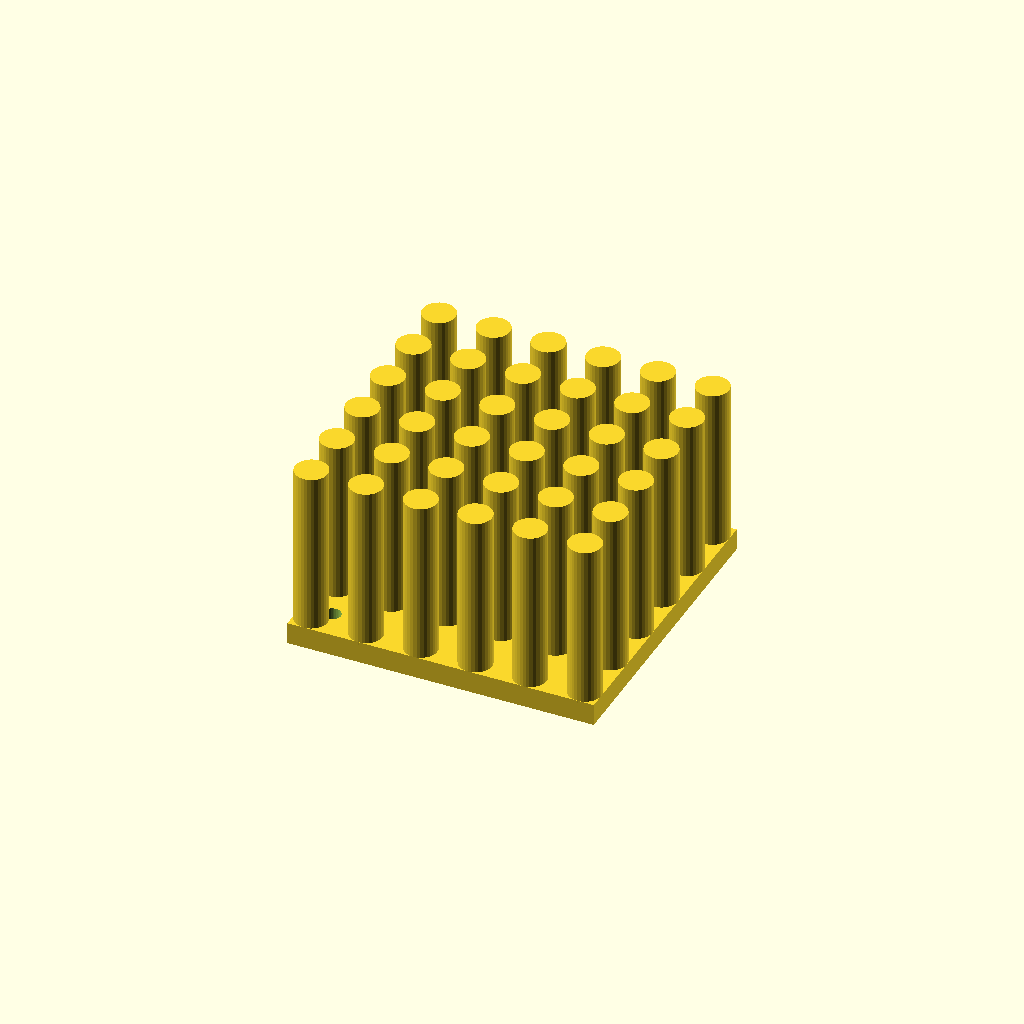
Cell 1: rendered with the file's own defaults.
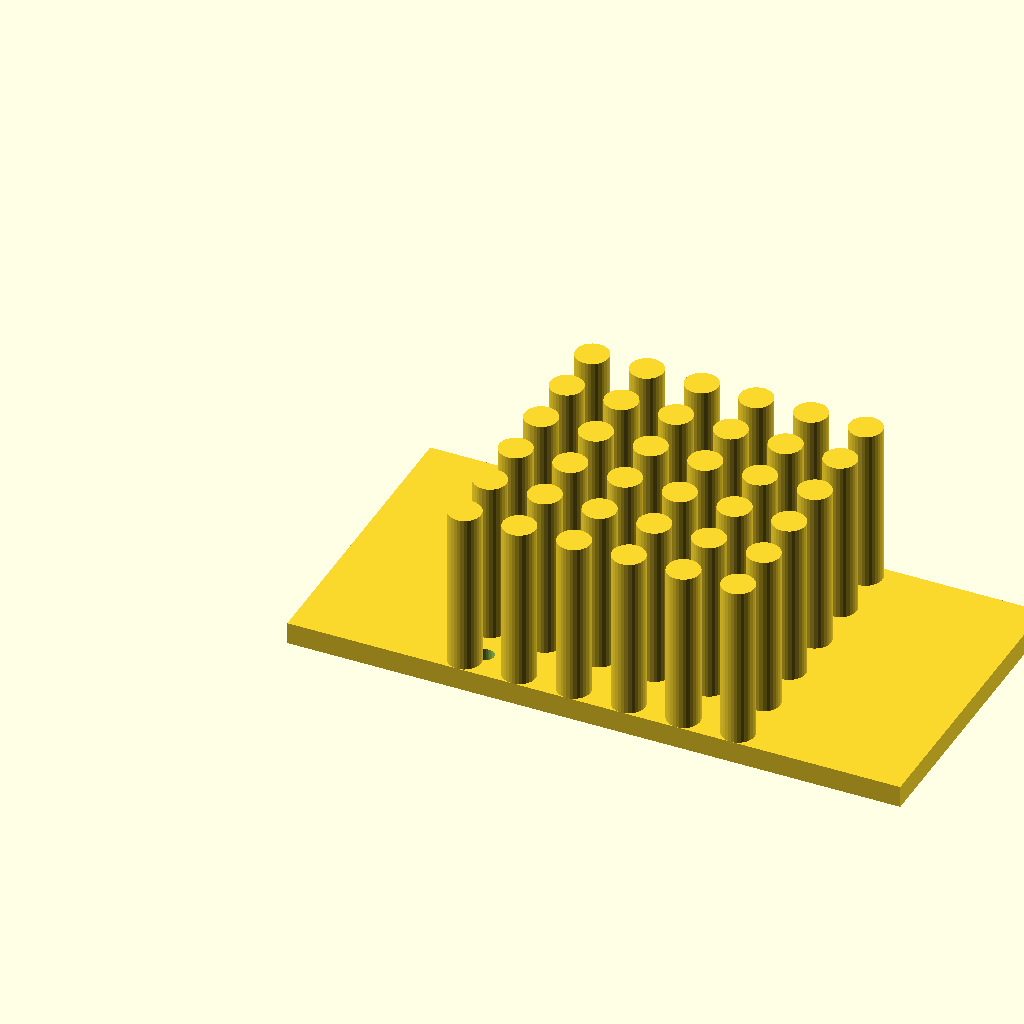
Cell 2: the same model with base_w = 112.
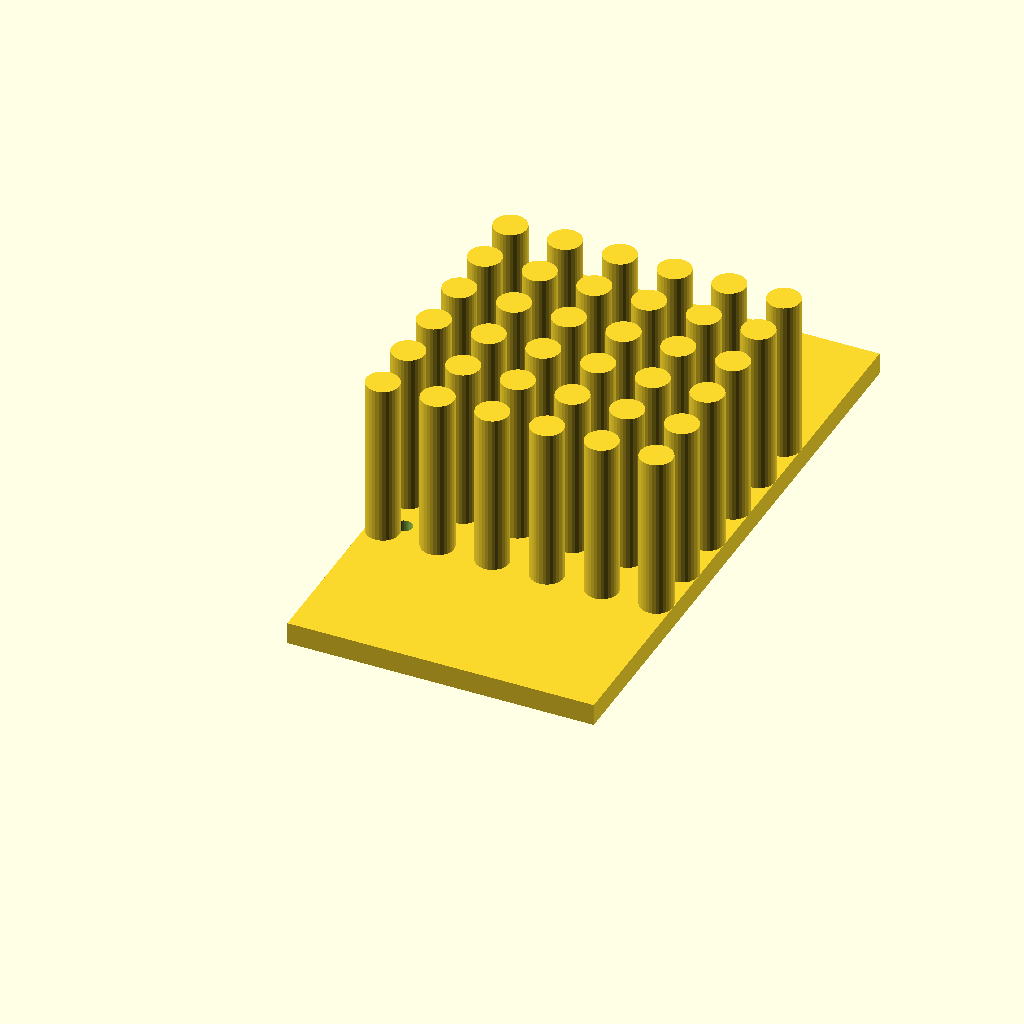
Cell 3: the same model with base_d = 112.
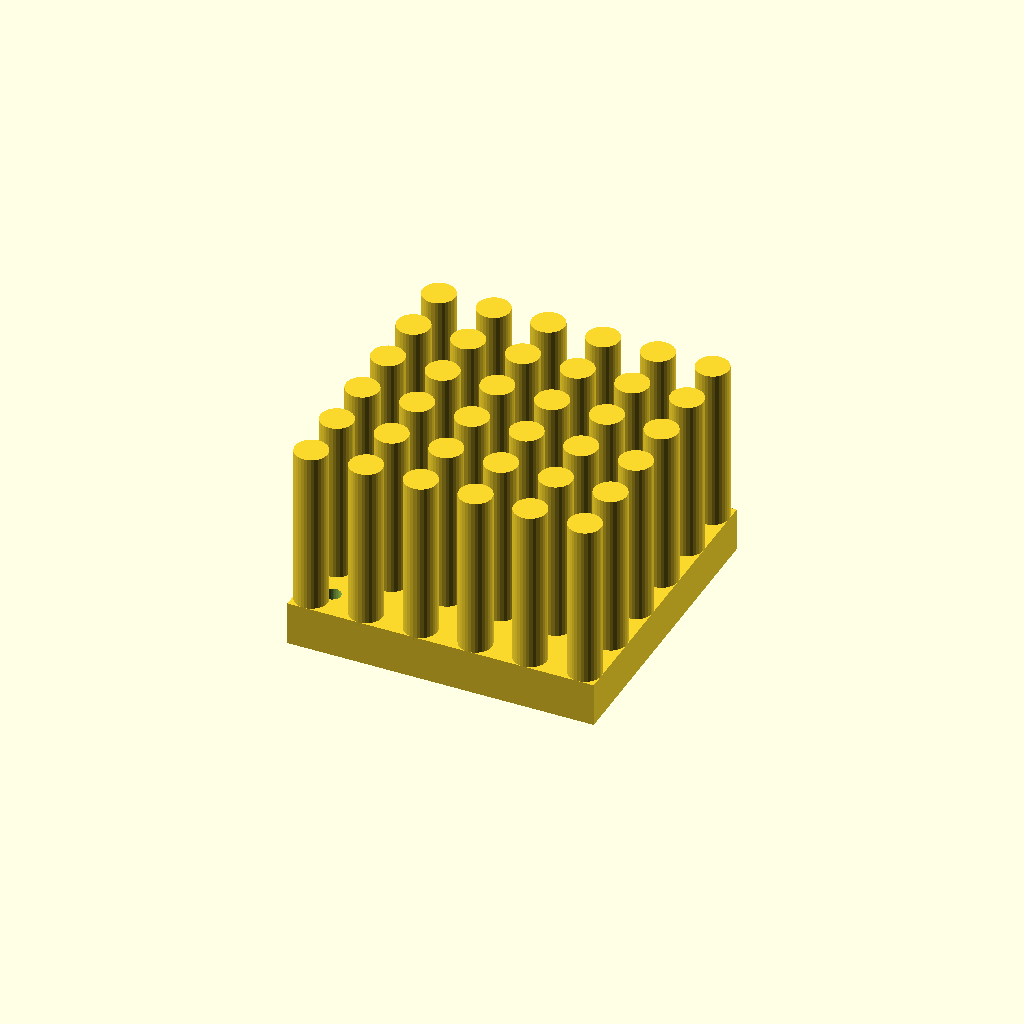
Cell 4 — base_t set to 8, the other parameters unchanged.
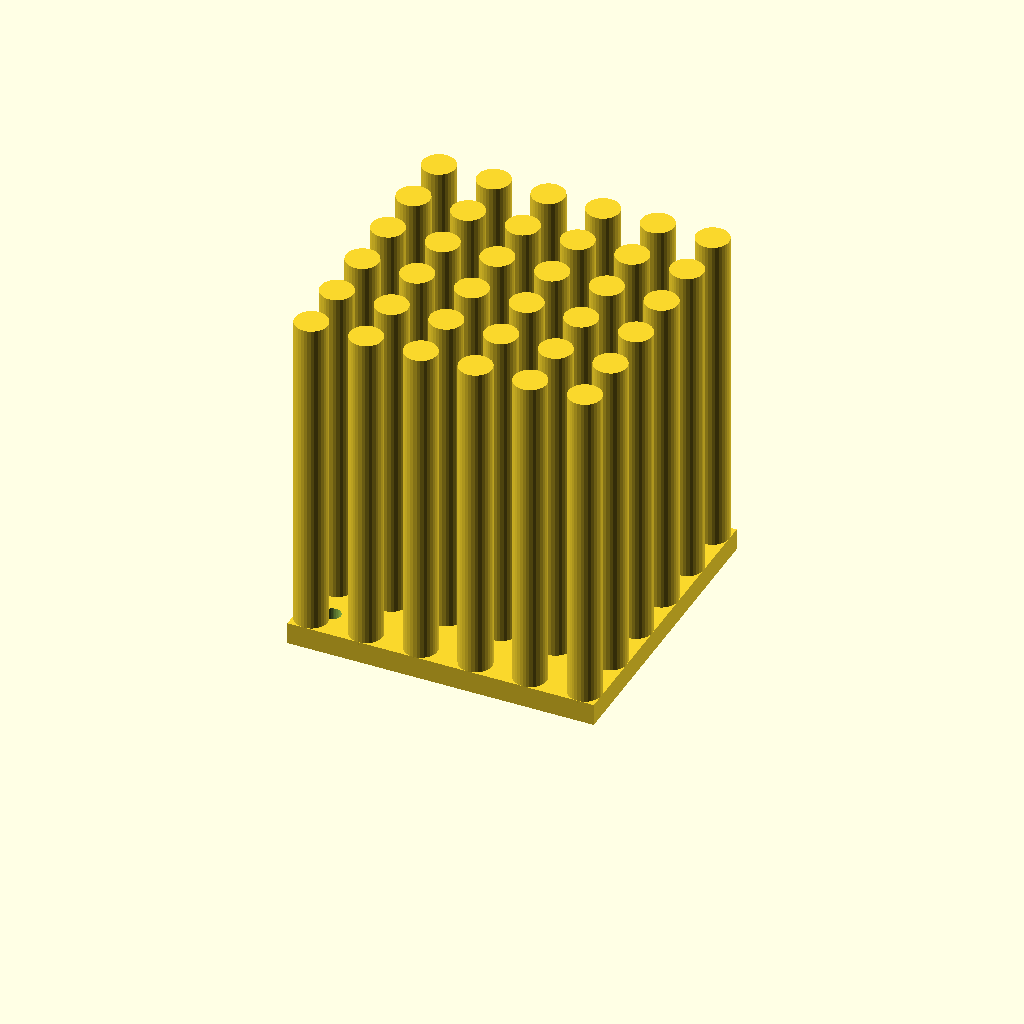
Cell 5: the same model with fin_h = 60.
One fixed orthographic camera (rotation 55°, 0°, 25°; colour scheme Cornfield) for every cell.
Source of the model, optional_data/data/gen3/heatsinks/part_0086.scad:
$fn = 32;

// ----------------------------------------------------------------------
// Finned heat sink: 56 x 56 mm base, 30 mm fins
// ----------------------------------------------------------------------

// --- parameters (mm) ---
base_w = 56;              // base width
base_d = 56;              // base depth
base_t = 4;               // base thickness
fin_h = 30;               // fin height above the base
holes_d = 3.17;           // fixing holes
hole_x = 22.41;           // hole offset in x
hole_y = 22.41;           // hole offset in y
pin_d = 6;                // pin diameter
pin_pitch = 10;           // pin pitch
pin_nx = 6;               // pins along x
pin_ny = 6;               // pins along y

difference() {
  union() {
    cube([base_w, base_d, base_t]);
    for (ix = [0 : pin_nx - 1]) {
      for (iy = [0 : pin_ny - 1]) {
        translate([(base_w - (pin_nx - 1) * pin_pitch) / 2 + ix * pin_pitch, (base_d - (pin_ny - 1) * pin_pitch) / 2 + iy * pin_pitch, base_t - 0.5]) cylinder(h = fin_h + 0.5, d = pin_d);
      }
    }
  }
  /* fixing holes through the base, 2.5 mm clear on both sides */
  for (hx = [-22.41, 22.41]) {
    for (hy = [-22.41, 22.41]) {
      translate([base_w / 2 + hx, base_d / 2 + hy, -2.5]) cylinder(h = base_t + 5, d = holes_d);
    }
  }
}
Parameter table extracted from the source (name, type, default, range or options):
base_w: number, default 56
base_d: number, default 56
base_t: number, default 4
fin_h: number, default 30
holes_d: number, default 3.17
hole_x: number, default 22.41
hole_y: number, default 22.41
pin_d: number, default 6
pin_pitch: number, default 10
pin_nx: number, default 6
pin_ny: number, default 6
